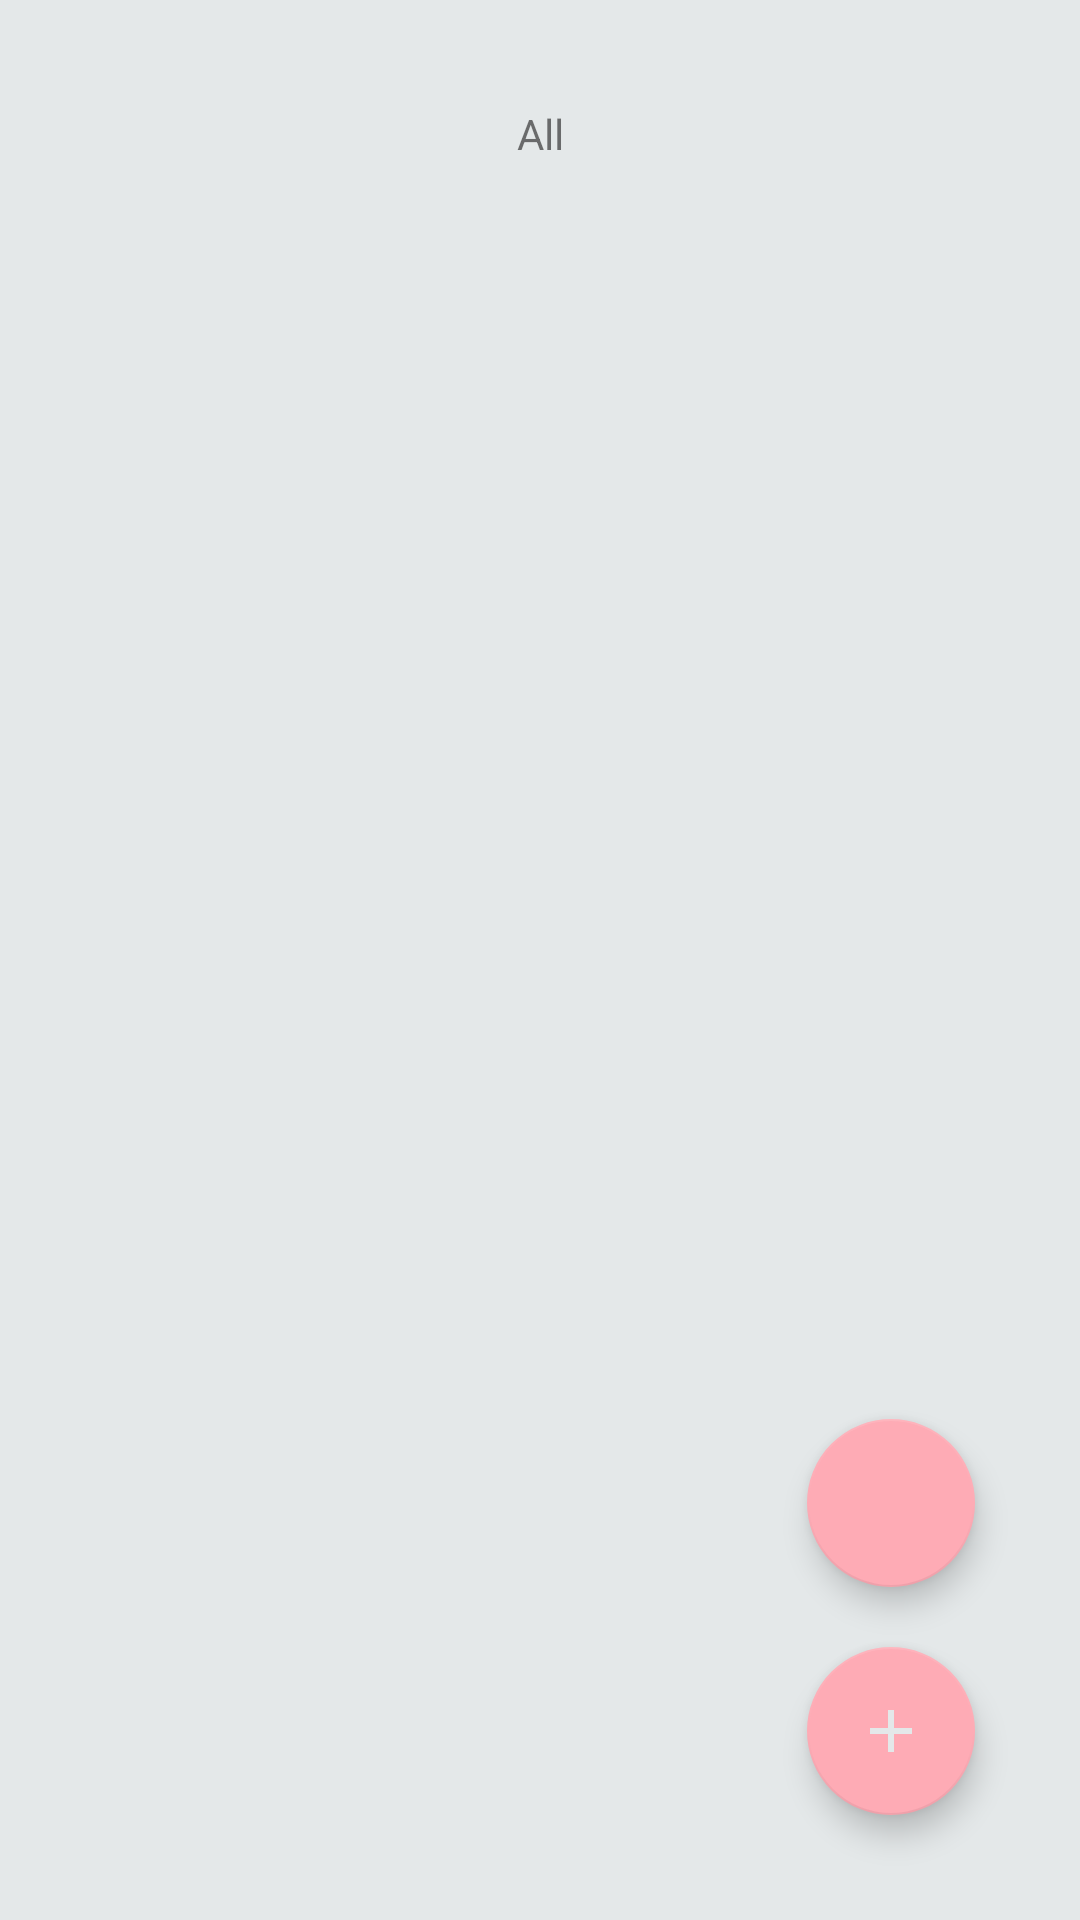

This screen was rendered from an Android layout file. Write that file and the resources it references.
<!-- AndroidManifest.xml: application theme Theme.ShoppingList -->
<!-- res/layout/activity_stores_list.xml -->
<?xml version="1.0" encoding="utf-8"?>
<androidx.constraintlayout.widget.ConstraintLayout
    xmlns:android="http://schemas.android.com/apk/res/android"
    xmlns:app="http://schemas.android.com/apk/res-auto"
    xmlns:tools="http://schemas.android.com/tools"
    android:layout_width="match_parent"
    android:layout_height="match_parent"
    tools:context=".ui.storesList.StoresListActivity"
    android:padding="15dp"
    android:background="@color/light_gray">
    <LinearLayout
        android:layout_width="match_parent"
        android:layout_height="match_parent"
        android:orientation="vertical">
        <TextView
            android:layout_width="match_parent"
            android:layout_height="wrap_content"
            android:padding="20dp"
            android:text="All"
            android:textAlignment="center" />
        <androidx.recyclerview.widget.RecyclerView
            android:id="@+id/list"
            android:layout_width="match_parent"
            android:layout_height="match_parent"
            app:layoutManager="LinearLayoutManager"/>
    </LinearLayout>
    <com.google.android.material.floatingactionbutton.FloatingActionButton
        android:id="@+id/showMap"
        app:layout_constraintBottom_toTopOf="@id/addItem"
        app:layout_constraintEnd_toEndOf="parent"
        android:layout_width="wrap_content"
        android:layout_height="wrap_content"
        android:layout_margin="20dp"
        android:src="@drawable/ic_baseline_map_24"
        android:onClick="showMap"/>
    <com.google.android.material.floatingactionbutton.FloatingActionButton
        android:id="@+id/addItem"
        app:layout_constraintBottom_toBottomOf="parent"
        app:layout_constraintEnd_toEndOf="parent"
        android:layout_width="wrap_content"
        android:layout_height="wrap_content"
        android:layout_margin="20dp"
        android:src="@drawable/ic_baseline_add_24"
        android:onClick="addStore"/>
</androidx.constraintlayout.widget.ConstraintLayout>
<!-- resources referenced by this layout -->
<resources>
  <color name="light_gray">#E4E8E9</color>
  <!-- drawable ic_baseline_add_24 (drawable) -->
  <vector android:height="24dp" android:tint="#567BF3"
      android:viewportHeight="24" android:viewportWidth="24"
      android:width="24dp" xmlns:android="http://schemas.android.com/apk/res/android">
      <path android:fillColor="@android:color/white" android:pathData="M19,13h-6v6h-2v-6H5v-2h6V5h2v6h6v2z"/>
  </vector>
  <style name="Theme.ShoppingList" parent="Theme.MaterialComponents.DayNight.DarkActionBar">
          
          <item name="colorPrimary">@color/blue_500</item>
          <item name="colorPrimaryVariant">@color/blue_700</item>
          <item name="colorOnPrimary">@color/white</item>
          
          <item name="colorSecondary">@color/pink_500</item>
          <item name="colorSecondaryVariant">@color/pink_700</item>
          <item name="colorOnSecondary">@color/light_gray</item>
          
          <item name="android:statusBarColor" tools:targetApi="l">?attr/colorPrimaryVariant</item>
          
          <item name="windowActionBar">false</item>
          <item name="windowNoTitle">true</item>
      </style>
  <color name="blue_500">#567BF3</color>
  <color name="blue_700">#4361c0</color>
  <color name="white">#FFFFFFFF</color>
  <color name="pink_500">#feabb5</color>
  <color name="pink_700">#cb8890</color>
</resources>
